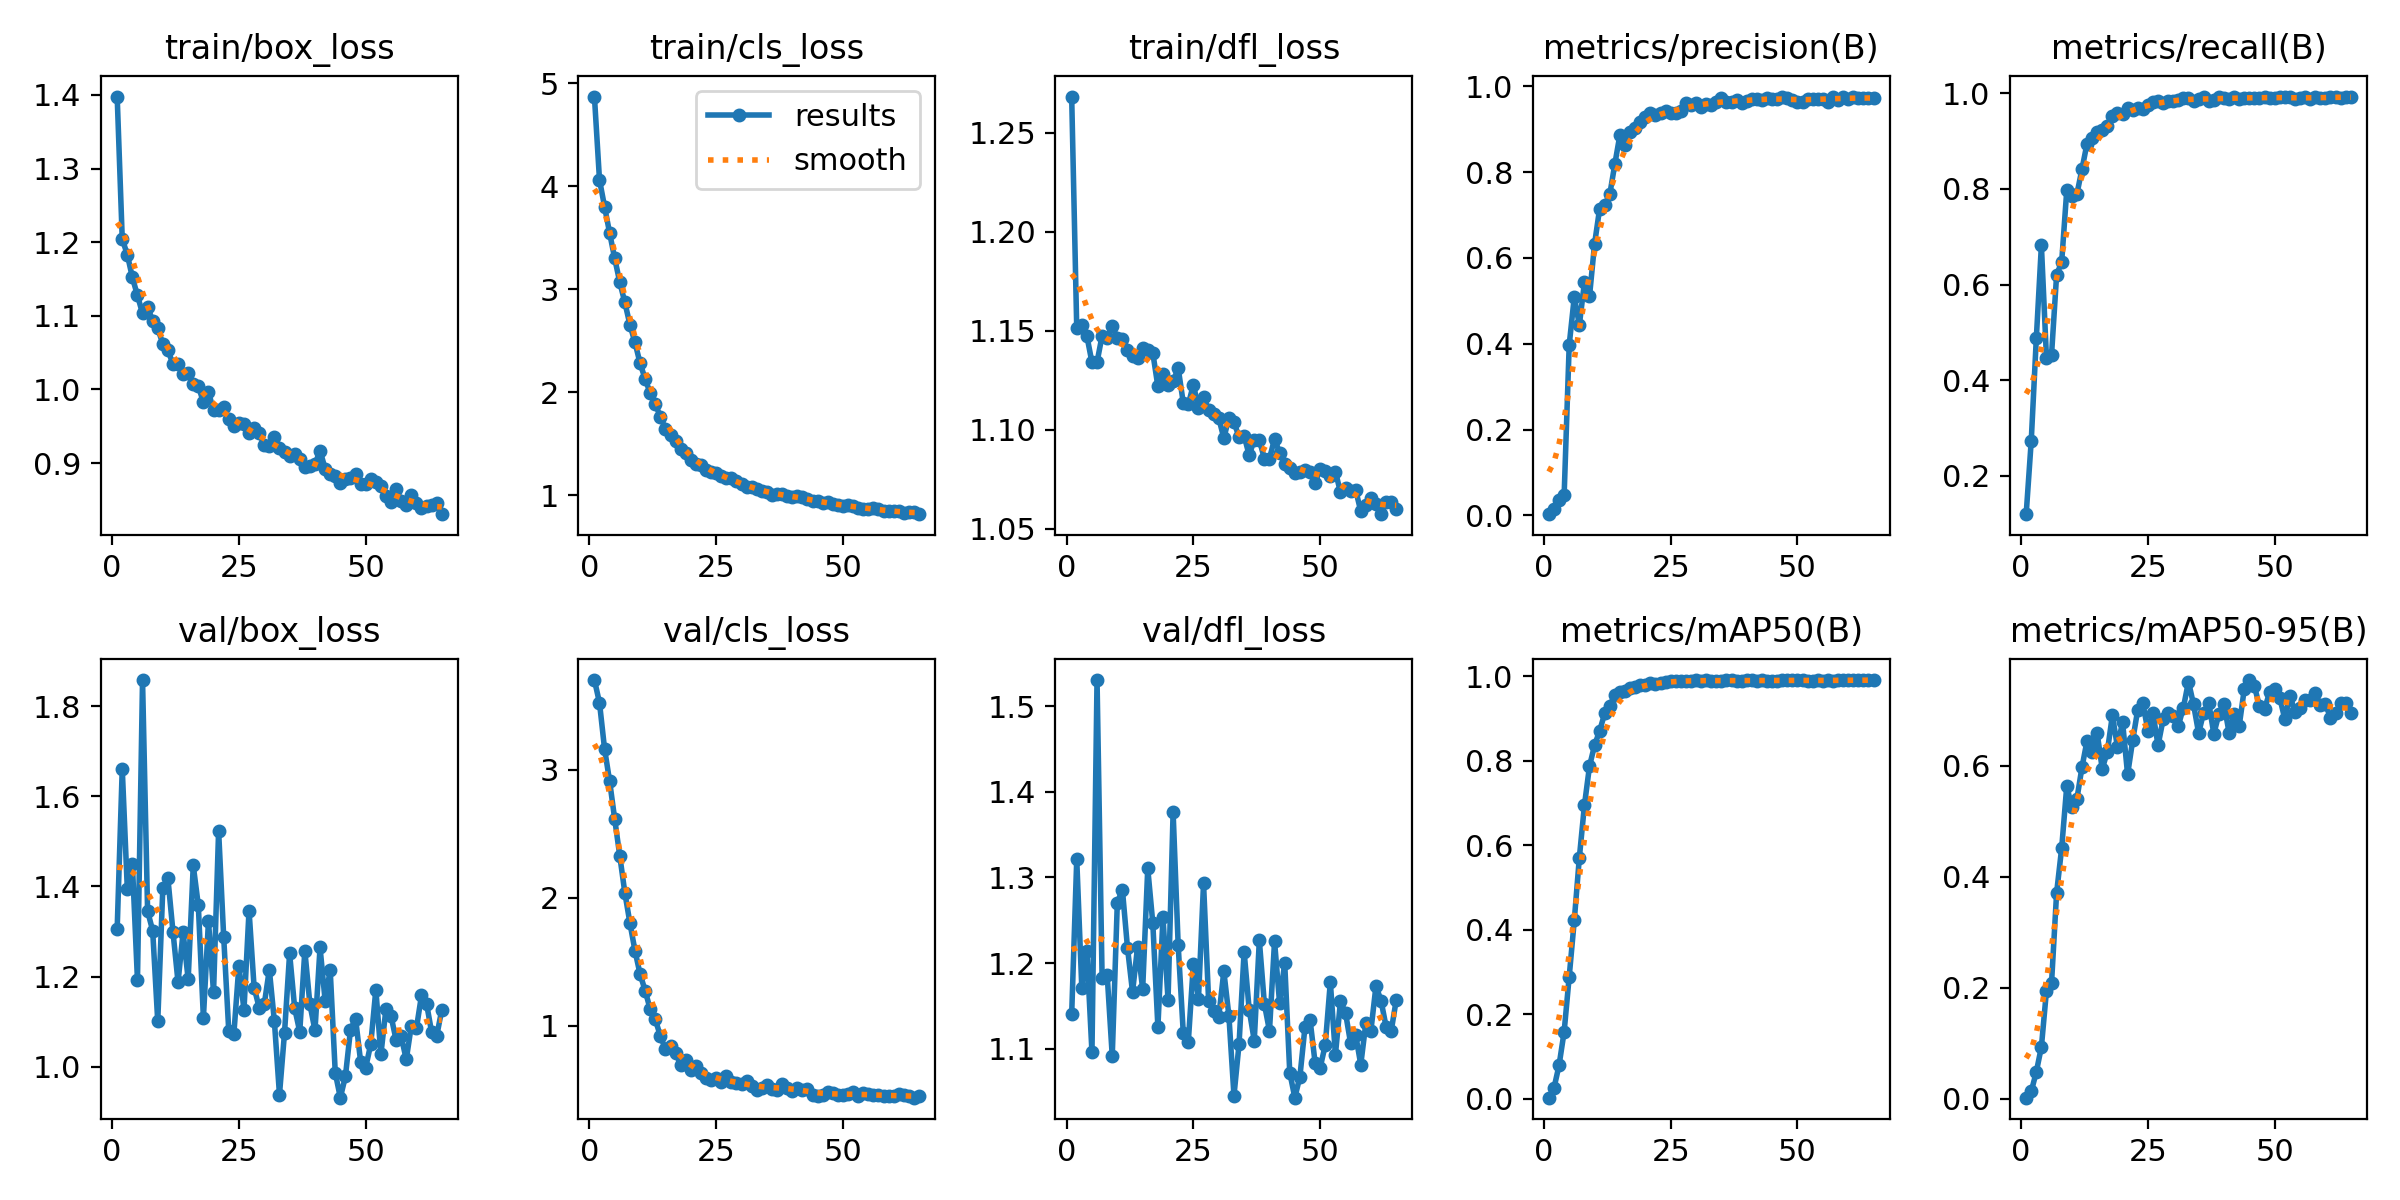

The data file committed next to this chart (first rows):
epoch, time, train/box_loss, train/cls_loss, train/dfl_loss, metrics/precision(B), metrics/recall(B), metrics/mAP50(B), metrics/mAP50-95(B), val/box_loss, val/cls_loss, val/dfl_loss, lr/pg0, lr/pg1, lr/pg2
1, 32.43, 1.398, 4.873, 1.268, 0.00289, 0.1196, 0.00251, 0.00151, 1.306, 3.7, 1.14, 0.0003324, 0.0003324, 0.06709
2, 62.46, 1.204, 4.064, 1.151, 0.01545, 0.2732, 0.02541, 0.01266, 1.661, 3.522, 1.321, 0.0006591, 0.0006591, 0.03409
3, 92.33, 1.183, 3.804, 1.153, 0.0356, 0.4875, 0.07927, 0.04799, 1.394, 3.162, 1.171, 0.0009793, 0.0009793, 0.001074
4, 121.8, 1.152, 3.548, 1.147, 0.04708, 0.6819, 0.1585, 0.09306, 1.449, 2.909, 1.214, 0.0009703, 0.0009703, 0.0009703
5, 151, 1.128, 3.3, 1.134, 0.3975, 0.4469, 0.2891, 0.1945, 1.192, 2.613, 1.096, 0.0009604, 0.0009604, 0.0009604
6, 179.9, 1.103, 3.07, 1.134, 0.5088, 0.453, 0.4222, 0.2084, 1.858, 2.326, 1.53, 0.0009505, 0.0009505, 0.0009505
7, 209, 1.112, 2.874, 1.147, 0.4435, 0.62, 0.5708, 0.3709, 1.345, 2.037, 1.183, 0.0009406, 0.0009406, 0.0009406
8, 237.9, 1.093, 2.657, 1.146, 0.5427, 0.6473, 0.6945, 0.4518, 1.302, 1.801, 1.186, 0.0009307, 0.0009307, 0.0009307
9, 266.9, 1.083, 2.485, 1.152, 0.5103, 0.7968, 0.7871, 0.5634, 1.1, 1.584, 1.092, 0.0009208, 0.0009208, 0.0009208
10, 295.9, 1.062, 2.284, 1.146, 0.6324, 0.7855, 0.8366, 0.5261, 1.396, 1.402, 1.27, 0.0009109, 0.0009109, 0.0009109
11, 324.9, 1.053, 2.132, 1.146, 0.7149, 0.7891, 0.8708, 0.5405, 1.418, 1.273, 1.286, 0.000901, 0.000901, 0.000901
12, 354.1, 1.034, 1.992, 1.14, 0.7224, 0.8415, 0.9121, 0.5975, 1.3, 1.126, 1.218, 0.0008911, 0.0008911, 0.0008911
13, 383.3, 1.034, 1.886, 1.137, 0.7479, 0.895, 0.9304, 0.6454, 1.188, 1.047, 1.166, 0.0008812, 0.0008812, 0.0008812
14, 412.3, 1.021, 1.765, 1.136, 0.8188, 0.9066, 0.9553, 0.6245, 1.298, 0.9191, 1.219, 0.0008713, 0.0008713, 0.0008713
15, 441.1, 1.022, 1.646, 1.141, 0.8867, 0.9182, 0.9618, 0.6586, 1.194, 0.8152, 1.17, 0.0008614, 0.0008614, 0.0008614
16, 469.9, 1.007, 1.591, 1.14, 0.8632, 0.9243, 0.9644, 0.5948, 1.446, 0.8388, 1.311, 0.0008515, 0.0008515, 0.0008515
17, 498.9, 1.005, 1.531, 1.139, 0.8927, 0.9308, 0.973, 0.6256, 1.358, 0.7868, 1.246, 0.0008416, 0.0008416, 0.0008416
18, 530.6, 0.9825, 1.449, 1.122, 0.9031, 0.9531, 0.9745, 0.6916, 1.108, 0.6938, 1.125, 0.0008317, 0.0008317, 0.0008317
19, 562.6, 0.9964, 1.415, 1.128, 0.9176, 0.959, 0.9789, 0.6339, 1.323, 0.7275, 1.253, 0.0008218, 0.0008218, 0.0008218
20, 593.4, 0.9716, 1.344, 1.122, 0.9271, 0.9558, 0.9783, 0.6796, 1.165, 0.6523, 1.157, 0.0008119, 0.0008119, 0.0008119
21, 624, 0.9717, 1.304, 1.124, 0.9382, 0.9698, 0.9852, 0.5846, 1.524, 0.6804, 1.376, 0.000802, 0.000802, 0.000802
22, 652.4, 0.976, 1.292, 1.131, 0.9332, 0.9654, 0.9824, 0.6462, 1.288, 0.6306, 1.221, 0.0007921, 0.0007921, 0.0007921
23, 681.2, 0.9594, 1.246, 1.114, 0.9381, 0.9697, 0.9844, 0.7016, 1.079, 0.5894, 1.119, 0.0007822, 0.0007822, 0.0007822
24, 710.2, 0.9503, 1.232, 1.113, 0.9425, 0.967, 0.9869, 0.7132, 1.072, 0.5765, 1.108, 0.0007723, 0.0007723, 0.0007723
25, 739.5, 0.9547, 1.213, 1.123, 0.9379, 0.9753, 0.9881, 0.6639, 1.224, 0.5905, 1.199, 0.0007624, 0.0007624, 0.0007624
26, 770.9, 0.9533, 1.185, 1.111, 0.9373, 0.9825, 0.9883, 0.6953, 1.126, 0.5565, 1.159, 0.0007525, 0.0007525, 0.0007525
27, 803, 0.9411, 1.167, 1.117, 0.9412, 0.9838, 0.9893, 0.6371, 1.347, 0.6019, 1.293, 0.0007426, 0.0007426, 0.0007426
28, 834.1, 0.947, 1.165, 1.11, 0.9605, 0.9797, 0.9886, 0.6841, 1.176, 0.5562, 1.156, 0.0007327, 0.0007327, 0.0007327
29, 864.9, 0.9407, 1.139, 1.108, 0.9571, 0.9834, 0.9894, 0.6954, 1.131, 0.5508, 1.145, 0.0007228, 0.0007228, 0.0007228
30, 893, 0.9245, 1.11, 1.106, 0.9599, 0.9847, 0.9902, 0.691, 1.138, 0.5443, 1.137, 0.0007129, 0.0007129, 0.0007129
31, 923, 0.9228, 1.079, 1.096, 0.9525, 0.9862, 0.9897, 0.6726, 1.215, 0.5676, 1.19, 0.000703, 0.000703, 0.000703
32, 952.8, 0.9348, 1.079, 1.106, 0.9581, 0.9902, 0.99, 0.7053, 1.1, 0.5259, 1.139, 0.0006931, 0.0006931, 0.0006931
33, 982.1, 0.921, 1.061, 1.104, 0.9567, 0.9909, 0.9897, 0.7523, 0.9382, 0.4934, 1.045, 0.0006832, 0.0006832, 0.0006832
34, 1012, 0.9148, 1.041, 1.096, 0.9642, 0.9846, 0.9891, 0.711, 1.076, 0.5078, 1.105, 0.0006733, 0.0006733, 0.0006733
35, 1041, 0.9098, 1.035, 1.097, 0.972, 0.9872, 0.9894, 0.6594, 1.251, 0.5338, 1.213, 0.0006634, 0.0006634, 0.0006634
36, 1071, 0.9117, 1.003, 1.087, 0.9622, 0.9923, 0.99, 0.6963, 1.13, 0.5022, 1.146, 0.0006535, 0.0006535, 0.0006535
37, 1100, 0.9059, 1.009, 1.095, 0.9628, 0.9849, 0.99, 0.7134, 1.078, 0.4965, 1.11, 0.0006436, 0.0006436, 0.0006436
38, 1129, 0.8951, 1.017, 1.095, 0.9688, 0.987, 0.9894, 0.6581, 1.258, 0.5451, 1.227, 0.0006337, 0.0006337, 0.0006337
39, 1158, 0.8966, 0.9903, 1.085, 0.9598, 0.9915, 0.9888, 0.6937, 1.138, 0.5083, 1.152, 0.0006238, 0.0006238, 0.0006238
40, 1187, 0.8985, 0.98, 1.085, 0.9666, 0.9896, 0.9905, 0.7119, 1.081, 0.4905, 1.121, 0.0006139, 0.0006139, 0.0006139
41, 1216, 0.9168, 0.9977, 1.095, 0.9709, 0.9887, 0.9903, 0.6603, 1.265, 0.5149, 1.225, 0.000604, 0.000604, 0.000604
42, 1245, 0.8924, 0.9806, 1.088, 0.9703, 0.9917, 0.9894, 0.694, 1.147, 0.4989, 1.153, 0.0005941, 0.0005941, 0.0005941
43, 1274, 0.8854, 0.9661, 1.083, 0.9671, 0.989, 0.99, 0.672, 1.215, 0.507, 1.2, 0.0005842, 0.0005842, 0.0005842
44, 1304, 0.8819, 0.948, 1.081, 0.9713, 0.9904, 0.9899, 0.7386, 0.9866, 0.4563, 1.072, 0.0005743, 0.0005743, 0.0005743
45, 1333, 0.8736, 0.9432, 1.078, 0.969, 0.9909, 0.9897, 0.755, 0.9313, 0.4516, 1.043, 0.0005644, 0.0005644, 0.0005644
46, 1362, 0.8781, 0.9279, 1.078, 0.9712, 0.9906, 0.9899, 0.7439, 0.9783, 0.4533, 1.068, 0.0005545, 0.0005545, 0.0005545
47, 1391, 0.88, 0.9331, 1.08, 0.9756, 0.9907, 0.99, 0.708, 1.082, 0.4794, 1.125, 0.0005446, 0.0005446, 0.0005446
48, 1420, 0.8856, 0.919, 1.078, 0.9722, 0.9919, 0.9906, 0.7029, 1.107, 0.4728, 1.134, 0.0005347, 0.0005347, 0.0005347
49, 1449, 0.871, 0.9027, 1.073, 0.9668, 0.9912, 0.9901, 0.7328, 1.011, 0.4591, 1.083, 0.0005248, 0.0005248, 0.0005248
50, 1478, 0.8719, 0.9011, 1.08, 0.964, 0.99, 0.9908, 0.7387, 0.998, 0.4541, 1.078, 0.0005149, 0.0005149, 0.0005149
51, 1507, 0.8784, 0.9059, 1.079, 0.9625, 0.9934, 0.9902, 0.7231, 1.05, 0.4624, 1.105, 0.000505, 0.000505, 0.000505
52, 1537, 0.8744, 0.8985, 1.077, 0.9707, 0.9914, 0.9896, 0.6845, 1.171, 0.4798, 1.178, 0.0004951, 0.0004951, 0.0004951
53, 1566, 0.8693, 0.8792, 1.079, 0.9707, 0.9918, 0.9895, 0.7266, 1.028, 0.4488, 1.093, 0.0004852, 0.0004852, 0.0004852
54, 1595, 0.8554, 0.8699, 1.068, 0.9711, 0.9879, 0.9903, 0.6978, 1.129, 0.4698, 1.155, 0.0004753, 0.0004753, 0.0004753
55, 1624, 0.8475, 0.8709, 1.071, 0.9712, 0.9907, 0.9898, 0.7044, 1.112, 0.4666, 1.142, 0.0004654, 0.0004654, 0.0004654
56, 1653, 0.8646, 0.8762, 1.069, 0.9626, 0.9916, 0.9902, 0.719, 1.059, 0.4541, 1.106, 0.0004555, 0.0004555, 0.0004555
57, 1682, 0.849, 0.8636, 1.069, 0.9758, 0.9887, 0.9897, 0.719, 1.067, 0.4537, 1.116, 0.0004456, 0.0004456, 0.0004456
58, 1711, 0.8431, 0.8502, 1.059, 0.9689, 0.9917, 0.9906, 0.7318, 1.016, 0.4472, 1.081, 0.0004357, 0.0004357, 0.0004357
59, 1740, 0.8563, 0.8485, 1.062, 0.9746, 0.9908, 0.9904, 0.7095, 1.091, 0.4515, 1.13, 0.0004258, 0.0004258, 0.0004258
60, 1768, 0.8453, 0.8472, 1.065, 0.9704, 0.9895, 0.9908, 0.7118, 1.085, 0.4507, 1.121, 0.0004159, 0.0004159, 0.0004159
... 5 more rows
